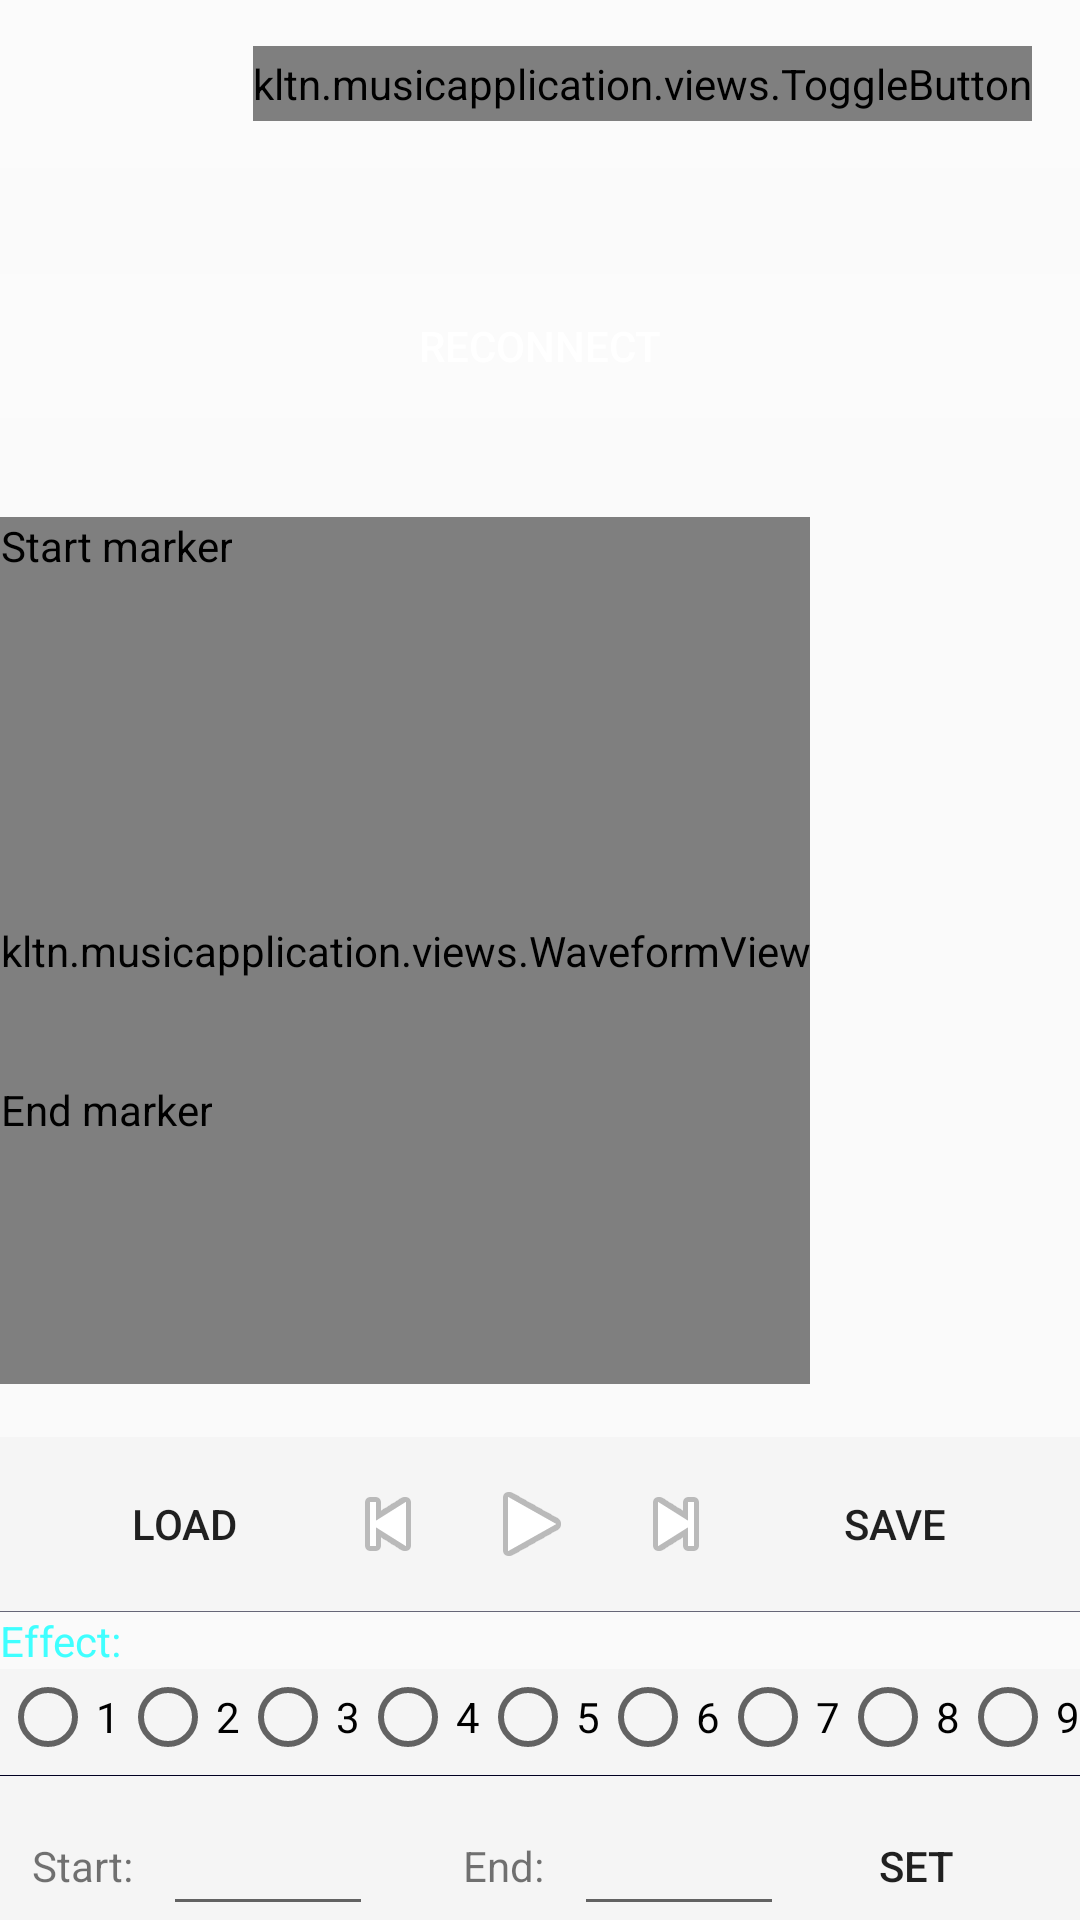

Here is an Android app screen rendered from its layout file. Give the layout XML and the strings, colors and styles it references.
<!-- AndroidManifest.xml: application theme AppTheme -->
<!-- res/layout/activity_waveform.xml -->
<?xml version="1.0" encoding="utf-8"?>
<LinearLayout
    xmlns:android="http://schemas.android.com/apk/res/android"
    xmlns:app="http://schemas.android.com/apk/res-auto"
    android:layout_width="fill_parent"
    android:layout_height="fill_parent"
    android:id="@+id/linearMusic"
    android:orientation="vertical">

    <android.support.v7.widget.Toolbar
        android:id="@+id/toolbar_connect"
        android:layout_width="match_parent"
        android:layout_height="?attr/actionBarSize"
        app:titleTextColor="@color/white"
        app:subtitleTextColor="@color/white"
        android:background="#3fffffff">
        <kltn.musicapplication.views.ToggleButton
            android:id="@+id/tog_connect"
            android:layout_width="wrap_content"
            android:layout_height="25dp"
            android:layout_gravity="end"
            android:layout_marginRight="@dimen/activity_horizontal_margin"
            />
    </android.support.v7.widget.Toolbar>
    <kltn.musicapplication.views.ProgressBarIndeterminateDeterminate
        android:id="@+id/prog_toolbar_connect"
        android:layout_width="match_parent"
        android:layout_height="wrap_content"
        android:visibility="invisible">
    </kltn.musicapplication.views.ProgressBarIndeterminateDeterminate>
    <LinearLayout
        android:orientation="vertical"
        android:layout_width="match_parent"
        android:layout_height="wrap_content"
        app:layout_behavior="@string/appbar_scrolling_view_behavior">
        <LinearLayout
            android:id="@+id/linear_button"
            android:layout_width="match_parent"
            android:layout_height="wrap_content"
            android:orientation="horizontal">
            <Button
                android:background="#3fffffff"
                android:id="@+id/btn_reconnect"
                android:layout_width="match_parent"
                android:layout_height="wrap_content"
                android:textColor="@color/white"
                android:enabled="false"
                android:text="@string/reconnect" />

            <Button
                android:background="#3fffffff"
                android:id="@+id/btn_clear"
                android:textColor="@color/white"
                android:layout_width="match_parent"
                android:layout_height="wrap_content"
                android:visibility="gone"
                android:enabled="true"
                android:text="@string/clear" />
        </LinearLayout>
    </LinearLayout>

    <TextView
        android:id="@+id/txtsettime"
        android:layout_width="wrap_content"
        android:layout_height="wrap_content"
        android:textColor="#3fffff"
        android:padding="4dp"/>
    <AbsoluteLayout
        android:layout_width="wrap_content"
        android:layout_height="0px"
        android:layout_weight="1"
        android:paddingTop="6dip">

        <kltn.musicapplication.views.WaveformView android:id="@+id/waveform"
            android:layout_width="fill_parent"
            android:layout_height="fill_parent" />

        <kltn.musicapplication.views.MarkerView
            android:id="@+id/startmarker"
            android:nextFocusDown="@+id/endmarker"
            android:layout_width="wrap_content"
            android:layout_height="wrap_content"
            android:src="@drawable/marker_left"
            android:contentDescription="@string/start_marker" />

        <kltn.musicapplication.views.MarkerView
            android:id="@+id/endmarker"
            android:layout_width="wrap_content"
            android:layout_height="wrap_content"
            android:layout_x="0dp"
            android:layout_y="188dp"
            android:contentDescription="@string/end_marker"
            android:nextFocusDown="@+id/info"
            android:nextFocusUp="@+id/startmarker"
            android:src="@drawable/marker_right" />

    </AbsoluteLayout>

    <TextView android:id="@+id/info"
        android:nextFocusUp="@+id/endmarker"
        android:nextFocusDown="@+id/play"
        android:layout_width="fill_parent"
        android:layout_height="wrap_content"
        style="@style/AudioFileInfoOverlayText"
        android:gravity="center" />

    <LinearLayout
        style="@style/ToolbarBackground"
        android:layout_width="fill_parent"
        android:layout_height="58dip"
        android:gravity="center" >

        <Button
            android:id="@+id/btn_load"
            style="@android:style/MediaButton"
            android:layout_width="wrap_content"
            android:layout_height="wrap_content"
            android:background="@drawable/background_button"
            android:text="LOAD" />

        <ImageButton
            android:id="@+id/rew"
            style="@android:style/MediaButton"
            android:layout_width="wrap_content"
            android:layout_height="wrap_content"
            android:layout_marginBottom="6dip"
            android:layout_marginTop="6dip"
            android:background="@drawable/background_button"
            android:contentDescription="@string/rewind"
            android:padding="8dp"
            android:src="@android:drawable/ic_media_previous" />

        <ImageButton
            android:id="@+id/play"
            style="@android:style/MediaButton"
            android:layout_width="wrap_content"
            android:layout_height="wrap_content"
            android:layout_marginBottom="6dip"
            android:layout_marginTop="6dip"
            android:background="@drawable/background_button"
            android:contentDescription="@string/play"
            android:padding="8dp"
            android:src="@android:drawable/ic_media_play" />

        <ImageButton
            android:id="@+id/ffwd"
            style="@android:style/MediaButton"
            android:layout_width="wrap_content"
            android:layout_height="wrap_content"
            android:layout_marginBottom="6dip"
            android:layout_marginRight="5dip"
            android:layout_marginTop="6dip"
            android:background="@drawable/background_button"
            android:contentDescription="@string/ffwd"
            android:padding="8dp"
            android:src="@android:drawable/ic_media_next" />

        <Button
            android:id="@+id/btn_save"
            style="@android:style/MediaButton"
            android:layout_width="wrap_content"
            android:layout_height="wrap_content"
            android:background="@drawable/background_button"
            android:text="SAVE" />

    </LinearLayout>

    <LinearLayout style="@style/HorizontalDividerTop" />

    <TextView
        android:id="@+id/idtxtv"
        android:layout_width="wrap_content"
        android:layout_height="wrap_content"
        android:textColor="#3fffff"
        android:text="Effect:" />

    <RadioGroup
        android:id="@+id/radioButton"
        style="@style/ToolbarBackground"
        android:layout_width="wrap_content"
        android:layout_height="wrap_content"
        android:orientation="horizontal"
        android:layout_gravity="center">

        <RadioButton
            android:id="@+id/rd_1"
            android:layout_width="wrap_content"
            android:layout_height="wrap_content"
            android:gravity="center"
            android:text="1" />

        <RadioButton
            android:id="@+id/rd_2"
            android:layout_width="wrap_content"
            android:layout_height="wrap_content"
            android:gravity="center"
            android:text="2" />
        <RadioButton
            android:id="@+id/rd_3"
            android:layout_width="wrap_content"
            android:layout_height="wrap_content"
            android:gravity="center"
            android:text="3" />

        <RadioButton
            android:id="@+id/rd_4"
            android:layout_width="wrap_content"
            android:layout_height="wrap_content"
            android:gravity="center"
            android:text="4" />
        <RadioButton
            android:id="@+id/rd_5"
            android:layout_width="wrap_content"
            android:layout_height="wrap_content"
            android:gravity="center"
            android:text="5" />

        <RadioButton
            android:id="@+id/rd_6"
            android:layout_width="wrap_content"
            android:layout_height="wrap_content"
            android:gravity="center"
            android:text="6" />
        <RadioButton
            android:id="@+id/rd_7"
            android:layout_width="wrap_content"
            android:layout_height="wrap_content"
            android:gravity="center"
            android:text="7" />

        <RadioButton
            android:id="@+id/rd_8"
            android:layout_width="wrap_content"
            android:layout_height="wrap_content"
            android:gravity="center"
            android:text="8" />
        <RadioButton
            android:id="@+id/rd_9"
            android:layout_width="wrap_content"
            android:layout_height="wrap_content"
            android:gravity="center"
            android:text="9" />

        <RadioButton
            android:id="@+id/rd_10"
            android:layout_width="wrap_content"
            android:layout_height="wrap_content"
            android:gravity="center"
            android:text="10" />
    </RadioGroup>

    <LinearLayout style="@style/HorizontalDividerBottom" />

    <LinearLayout
        style="@style/ToolbarBackground"
        android:layout_width="fill_parent"
        android:layout_height="48dip"
        android:gravity="center_vertical" >

        <LinearLayout
            android:layout_width="fill_parent"
            android:layout_height="fill_parent"
            android:layout_marginTop="6dip"
            android:gravity="center"
            android:orientation="horizontal">

            <TextView
                android:id="@+id/mark_start"
                android:text="@string/start_label"
                android:clickable="true"
                android:gravity="center"
                android:layout_width="wrap_content"
                android:layout_height="40dip"
                android:textAppearance="?android:textAppearanceSmall"/>

            <EditText android:id="@+id/starttext"
                android:inputType="number|numberDecimal"
                android:layout_marginLeft="10dip"
                android:layout_marginRight="30dip"
                android:layout_width="70dip"
                android:layout_height="40dip"
                android:gravity="center"
                android:contentDescription="@string/start_label"
                android:textAppearance="?android:textAppearanceSmall"/>

            <TextView
                android:id="@+id/mark_end"
                android:text="@string/end_label"
                android:clickable="true"
                android:gravity="center"
                android:layout_width="wrap_content"
                android:layout_height="40dip"
                android:textAppearance="?android:textAppearanceSmall"/>

            <EditText android:id="@+id/endtext"
                android:inputType="number|numberDecimal"
                android:layout_width="70dip"
                android:layout_height="40dip"
                android:layout_marginLeft="10dip"
                android:gravity="center"
                android:textAppearance="?android:textAppearanceSmall"
                android:contentDescription="@string/end_label"/>

            <Button
                android:id="@+id/set_active"
                style="@android:style/MediaButton"
                android:layout_width="wrap_content"
                android:layout_height="wrap_content"
                android:background="@drawable/background_button"
                android:text="SET" />

        </LinearLayout>

    </LinearLayout>

</LinearLayout>
<!-- resources referenced by this layout -->
<resources>
  <color name="white">#ffffff</color>
  <dimen name="activity_horizontal_margin">16dp</dimen>
  <string name="clear">Clear</string>
  <string name="end_label">End:</string>
  <string name="end_marker">End marker</string>
  <string name="ffwd">Fast forward</string>
  <string name="play">Play</string>
  <string name="reconnect">Reconnect</string>
  <string name="rewind">Rewind</string>
  <string name="start_label">Start:</string>
  <string name="start_marker">Start marker</string>
  <style name="AudioFileInfoOverlayText">
          <item name="android:paddingLeft">4px</item>
          <item name="android:paddingBottom">4px</item>
          <item name="android:textColor">#000000</item>
          <item name="android:textSize">12sp</item>
          <item name="android:focusable">true</item>
      </style>
  <style name="HorizontalDividerBottom">
          <item name="android:layout_width">fill_parent</item>
          <item name="android:layout_height">1px</item>
          <item name="android:background">#000022</item>
      </style>
  <style name="HorizontalDividerTop">
          <item name="android:layout_width">fill_parent</item>
          <item name="android:layout_height">1px</item>
          <item name="android:background">#666677</item>
      </style>
  <style name="ToolbarBackground">
          <item name="android:background">#FFF5F5F5</item>
      </style>
  <style name="AppTheme" parent="Theme.AppCompat.Light.NoActionBar">
  
          
          
          
  
          
  
      </style>
</resources>
